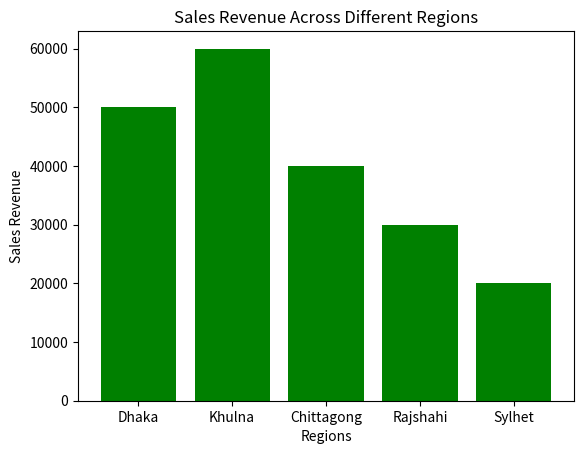

The script that saved this image:
import matplotlib.pyplot as plt
import numpy as np
 
regions = ["Dhaka", "Khulna", "Chittagong", "Rajshahi", "Sylhet"]

sales_revenue = np.array([50000, 60000, 40000, 30000, 20000])

plt.bar(regions, sales_revenue, color="Green")

plt.title("Sales Revenue Across Different Regions")
plt.xlabel("Regions")
plt.ylabel("Sales Revenue")

plt.show()
